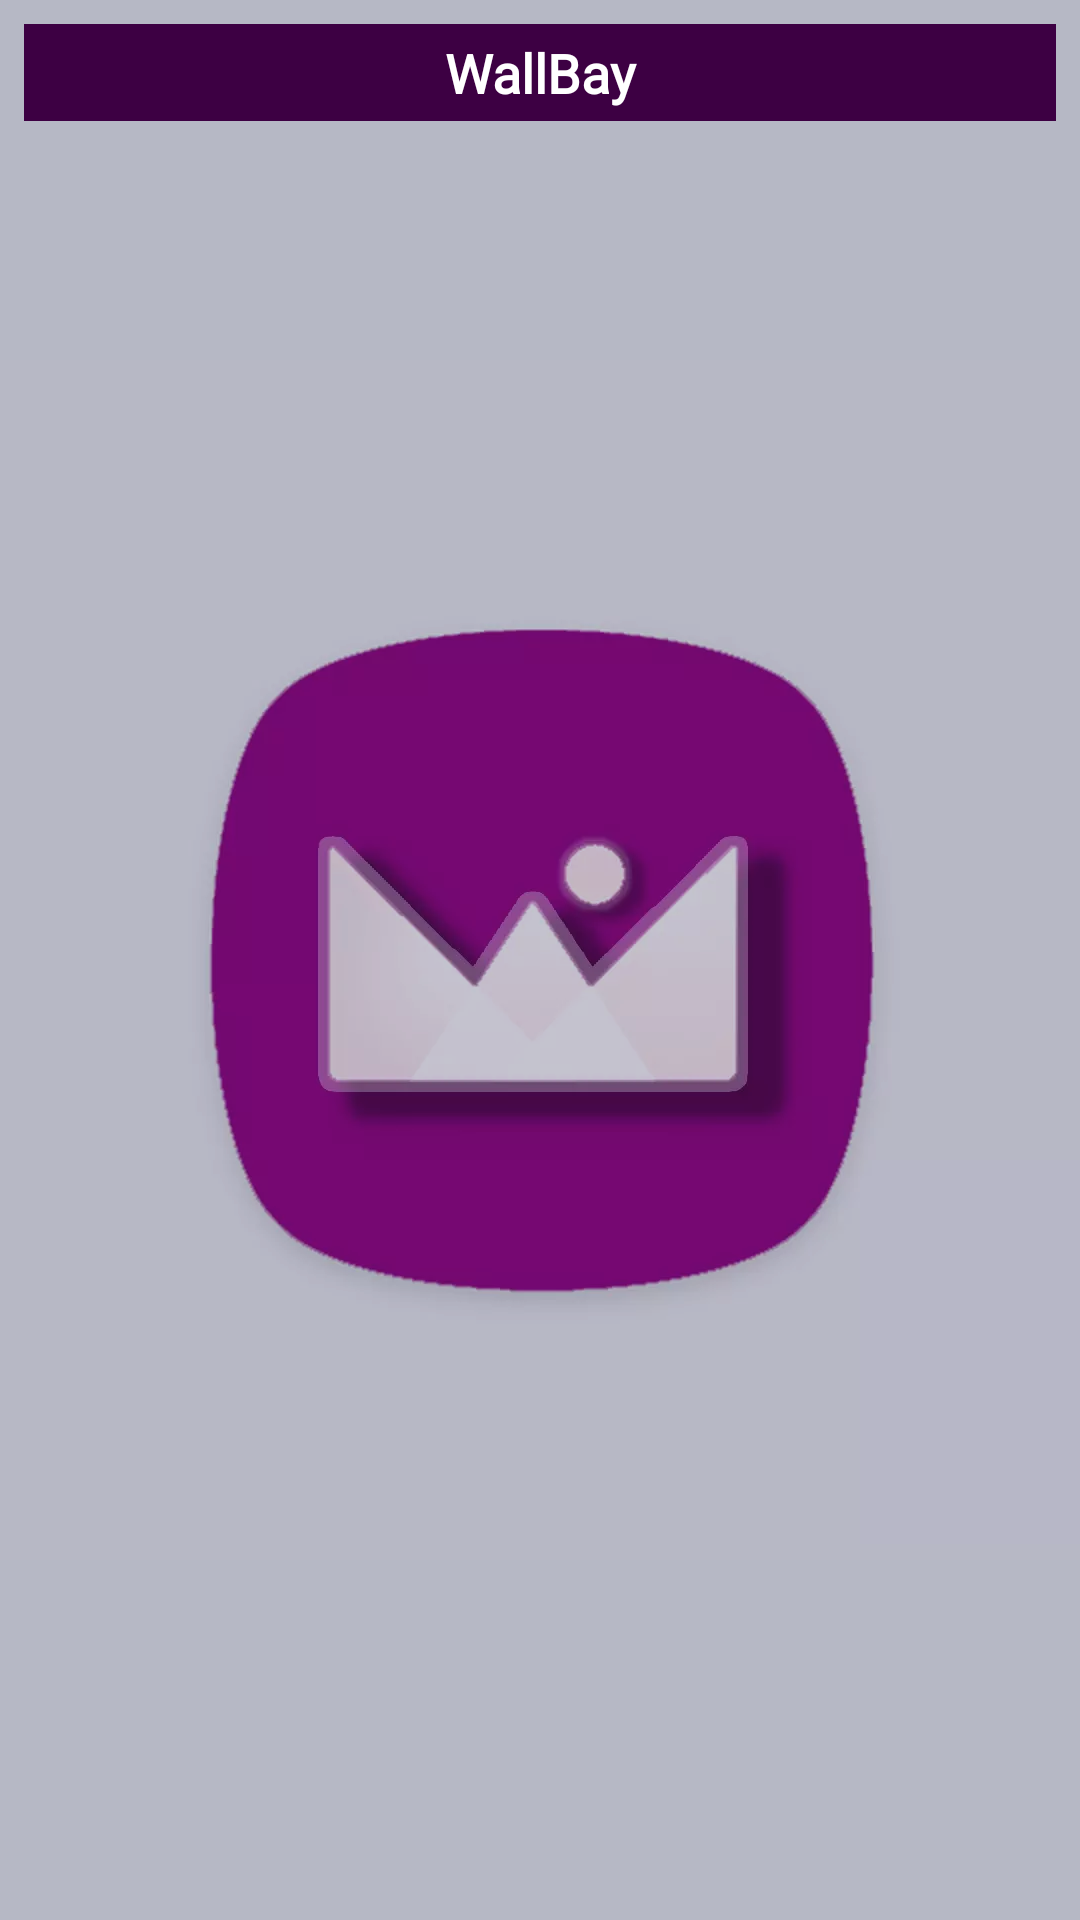

This screen was rendered from an Android layout file. Write that file and the resources it references.
<!-- AndroidManifest.xml: application theme AppTheme -->
<!-- res/layout/wallbay_widget.xml -->
<LinearLayout xmlns:android="http://schemas.android.com/apk/res/android"
    android:layout_width="match_parent"
    android:layout_height="wrap_content"
    android:background="@color/colorLightTransparent"
    android:orientation="vertical"
    android:padding="@dimen/widget_margin">

    <TextView
        android:id="@+id/widget_app"
        android:layout_width="match_parent"
        android:layout_height="wrap_content"
        android:textAlignment="center"
        android:textSize="18sp"
        android:textColor="@android:color/white"
        android:padding="4dp"
        android:textStyle="bold"
        android:background="@color/colorPrimaryDark"
        android:fontFamily="@font/poppins_regular"
        android:text="@string/app_name"/>

    <GridView
        android:layout_width="match_parent"
        android:layout_height="wrap_content"
        android:background="@android:color/white"
        android:numColumns="2"
        android:id="@+id/widget_listview"/>

</LinearLayout>
<!-- resources referenced by this layout -->
<resources>
  <color name="colorLightTransparent">#44222149</color>
  <color name="colorPrimaryDark">#3d0043</color>
  <dimen name="widget_margin">8dp</dimen>
  <string name="app_name">WallBay</string>
  <style name="AppTheme" parent="Theme.AppCompat.Light.NoActionBar">
          
          <item name="colorPrimary">@color/colorPrimary</item>
          <item name="colorPrimaryDark">@color/colorPrimaryDark</item>
          <item name="colorAccent">@color/colorAccent</item>
          <item name="windowActionModeOverlay">true</item>
          <item name="android:windowBackground">@drawable/splash_screen</item>
      </style>
  <color name="colorPrimary">#90007f</color>
  <color name="colorAccent">#d52484</color>
  <!-- drawable splash_screen (drawable) -->
  <?xml version="1.0" encoding="utf-8"?>
  <layer-list xmlns:android="http://schemas.android.com/apk/res/android"
      android:opacity="opaque">
      
      <item android:drawable="@color/splashBackground" />
      
      <item>
          <bitmap
              android:gravity="center"
              android:src="@drawable/wallbay_icon" />
  
      </item>
  </layer-list>
  <color name="splashBackground">#ebeff2</color>
  <!-- drawable wallbay_icon: jpg bitmap (drawable, 51873 bytes) -->
</resources>
